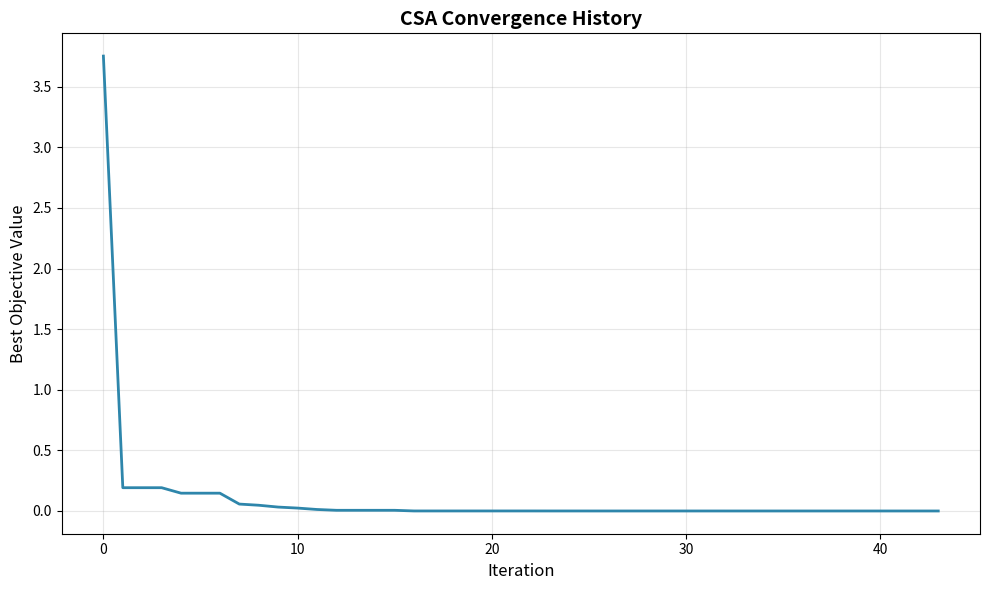

Write the Python code that produced this figure.
"""
Crow Search Algorithm (CSA) Optimizer
======================================

Implementation of Crow Search Algorithm for optimization problems.
Inspired by the intelligent behavior of crows in finding and hiding food.

Reference:
Askarzadeh, A. (2016). A novel metaheuristic method for solving constrained 
engineering optimization problems: Crow search algorithm. Computers & Structures, 169, 1-12.

Key Concepts:
- Crows follow each other to discover hiding places
- Awareness probability (AP): probability that a crow detects being followed
- Flight length (fl): step size for searching
- Memory: each crow remembers its best position
"""

import numpy as np
import matplotlib.pyplot as plt
from typing import Dict, List, Tuple, Callable, Optional, Union
import time
from dataclasses import dataclass, field


@dataclass
class ParameterSpec:
    """Specification for a parameter in the search space."""
    name: str
    lower_bound: float
    upper_bound: float
    param_type: str = 'continuous'  # 'continuous' or 'discrete'
    
    def __post_init__(self):
        if self.param_type not in ['continuous', 'discrete']:
            raise ValueError(f"param_type must be 'continuous' or 'discrete', got {self.param_type}")
        if self.lower_bound >= self.upper_bound:
            raise ValueError(f"lower_bound must be < upper_bound for {self.name}")


@dataclass
class CSAResult:
    """Result object from CSA optimization."""
    best_position: np.ndarray
    best_score: float
    best_params: Dict[str, Union[int, float]]
    convergence_history: List[float]
    iteration_history: List[Tuple[int, float, Dict]]
    total_iterations: int
    total_evaluations: int
    time_elapsed: float
    converged: bool = False
    convergence_iteration: Optional[int] = None


class CrowSearchOptimizer:
    """
    Crow Search Algorithm optimizer for continuous and discrete parameter spaces.
    
    Parameters
    ----------
    objective_function : callable
        Function to minimize. Should accept a dictionary of parameters and return a scalar score.
        Lower scores are better.
    parameter_specs : List[ParameterSpec]
        List of parameter specifications defining the search space.
    population_size : int, default=25
        Number of crows (candidate solutions) in the population.
    max_iterations : int, default=100
        Maximum number of iterations to run.
    awareness_probability : float, default=0.1
        Probability that a crow detects being followed (0 to 1).
        Higher values increase exploration, lower values increase exploitation.
    flight_length : float, default=2.0
        Controls the step size when following another crow.
        Higher values mean larger jumps in search space.
    early_stopping_patience : int, default=10
        Stop if no improvement for this many iterations.
    early_stopping_threshold : float, default=1e-6
        Minimum improvement to reset patience counter.
    random_state : int, optional
        Random seed for reproducibility.
    verbose : bool, default=True
        Print progress information.
    
    Attributes
    ----------
    best_position_ : np.ndarray
        Best position found (normalized [0,1] space).
    best_score_ : float
        Best objective function value found.
    best_params_ : dict
        Best parameters in original scale.
    convergence_history_ : list
        Best score at each iteration.
    """
    
    def __init__(
        self,
        objective_function: Callable,
        parameter_specs: List[ParameterSpec],
        population_size: int = 25,
        max_iterations: int = 100,
        awareness_probability: float = 0.1,
        flight_length: float = 2.0,
        early_stopping_patience: int = 10,
        early_stopping_threshold: float = 1e-6,
        random_state: Optional[int] = None,
        verbose: bool = True
    ):
        self.objective_function = objective_function
        self.parameter_specs = parameter_specs
        self.population_size = population_size
        self.max_iterations = max_iterations
        self.awareness_probability = awareness_probability
        self.flight_length = flight_length
        self.early_stopping_patience = early_stopping_patience
        self.early_stopping_threshold = early_stopping_threshold
        self.random_state = random_state
        self.verbose = verbose
        
        # Set random seed
        if random_state is not None:
            np.random.seed(random_state)
        
        # Dimensionality of search space
        self.n_dims = len(parameter_specs)
        
        # Results attributes
        self.best_position_ = None
        self.best_score_ = None
        self.best_params_ = None
        self.convergence_history_ = []
        self.iteration_history_ = []
        
    def _denormalize_position(self, normalized_pos: np.ndarray) -> Dict[str, Union[int, float]]:
        """Convert normalized position [0,1] to actual parameter values."""
        params = {}
        for i, spec in enumerate(self.parameter_specs):
            # Scale from [0,1] to [lower, upper]
            value = spec.lower_bound + normalized_pos[i] * (spec.upper_bound - spec.lower_bound)
            
            # Convert to discrete if needed
            if spec.param_type == 'discrete':
                value = int(np.round(value))
            
            params[spec.name] = value
        return params
    
    def _normalize_position(self, params: Dict[str, Union[int, float]]) -> np.ndarray:
        """Convert actual parameter values to normalized position [0,1]."""
        normalized = np.zeros(self.n_dims)
        for i, spec in enumerate(self.parameter_specs):
            value = params[spec.name]
            # Scale from [lower, upper] to [0,1]
            normalized[i] = (value - spec.lower_bound) / (spec.upper_bound - spec.lower_bound)
        return normalized
    
    def _clip_position(self, position: np.ndarray) -> np.ndarray:
        """Ensure position stays within [0,1] bounds."""
        return np.clip(position, 0.0, 1.0)
    
    def _evaluate_position(self, position: np.ndarray) -> float:
        """Evaluate objective function at given position."""
        params = self._denormalize_position(position)
        try:
            score = self.objective_function(params)
            return score
        except Exception as e:
            if self.verbose:
                print(f"Warning: Evaluation failed with params {params}: {e}")
            return np.inf  # Return worst possible score on error
    
    def optimize(self) -> CSAResult:
        """
        Run the Crow Search Algorithm optimization.
        
        Returns
        -------
        CSAResult
            Object containing optimization results and history.
        """
        start_time = time.time()
        
        # Initialize population randomly in [0,1] space
        positions = np.random.uniform(0, 1, (self.population_size, self.n_dims))
        
        # Evaluate initial population
        fitness = np.array([self._evaluate_position(pos) for pos in positions])
        
        # Initialize memory (best position each crow has found)
        memory = positions.copy()
        memory_fitness = fitness.copy()
        
        # Track global best
        best_idx = np.argmin(memory_fitness)
        self.best_position_ = memory[best_idx].copy()
        self.best_score_ = memory_fitness[best_idx]
        self.best_params_ = self._denormalize_position(self.best_position_)
        
        self.convergence_history_ = [self.best_score_]
        self.iteration_history_ = [(0, self.best_score_, self.best_params_.copy())]
        
        # Early stopping tracking
        patience_counter = 0
        last_best_score = self.best_score_
        converged = False
        convergence_iteration = None
        
        if self.verbose:
            print(f"CSA Optimization Started")
            print(f"Population: {self.population_size}, Iterations: {self.max_iterations}")
            print(f"AP: {self.awareness_probability}, FL: {self.flight_length}")
            print(f"Initial best score: {self.best_score_:.6f}")
            print("-" * 60)
        
        # Main optimization loop
        total_evaluations = self.population_size  # Initial evaluations
        
        for iteration in range(1, self.max_iterations + 1):
            new_positions = positions.copy()
            
            for i in range(self.population_size):
                # Randomly select another crow to follow
                j = np.random.randint(0, self.population_size)
                while j == i:
                    j = np.random.randint(0, self.population_size)
                
                # Generate random number to check awareness
                r = np.random.uniform(0, 1)
                
                if r >= self.awareness_probability:
                    # Crow j doesn't know it's being followed - follow to its memory
                    # New position = current position + random_step * flight_length * (memory_j - current_position)
                    random_step = np.random.uniform(0, 1, self.n_dims)
                    new_positions[i] = positions[i] + random_step * self.flight_length * (memory[j] - positions[i])
                else:
                    # Crow j knows it's being followed - go to random position
                    new_positions[i] = np.random.uniform(0, 1, self.n_dims)
                
                # Ensure position stays in bounds
                new_positions[i] = self._clip_position(new_positions[i])
            
            # Evaluate new positions
            new_fitness = np.array([self._evaluate_position(pos) for pos in new_positions])
            total_evaluations += self.population_size
            
            # Update positions and memory
            for i in range(self.population_size):
                # If new position is better, accept it
                if new_fitness[i] < fitness[i]:
                    positions[i] = new_positions[i]
                    fitness[i] = new_fitness[i]
                    
                    # Update memory if this is the best position this crow has found
                    if new_fitness[i] < memory_fitness[i]:
                        memory[i] = new_positions[i]
                        memory_fitness[i] = new_fitness[i]
            
            # Update global best
            best_idx = np.argmin(memory_fitness)
            if memory_fitness[best_idx] < self.best_score_:
                improvement = self.best_score_ - memory_fitness[best_idx]
                self.best_position_ = memory[best_idx].copy()
                self.best_score_ = memory_fitness[best_idx]
                self.best_params_ = self._denormalize_position(self.best_position_)
                
                if self.verbose and iteration % 5 == 0:
                    print(f"Iter {iteration:3d}: New best = {self.best_score_:.6f} (improvement: {improvement:.6f})")
            
            # Track convergence
            self.convergence_history_.append(self.best_score_)
            self.iteration_history_.append((iteration, self.best_score_, self.best_params_.copy()))
            
            # Check early stopping
            if abs(self.best_score_ - last_best_score) < self.early_stopping_threshold:
                patience_counter += 1
            else:
                patience_counter = 0
            
            if patience_counter >= self.early_stopping_patience:
                converged = True
                convergence_iteration = iteration
                if self.verbose:
                    print(f"Early stopping at iteration {iteration} (no improvement for {self.early_stopping_patience} iterations)")
                break
            
            last_best_score = self.best_score_
            
            # Progress update
            if self.verbose and iteration % 10 == 0:
                print(f"Iter {iteration:3d}: Best = {self.best_score_:.6f}, Avg = {np.mean(fitness):.6f}")
        
        time_elapsed = time.time() - start_time
        
        if self.verbose:
            print("-" * 60)
            print(f"Optimization Complete!")
            print(f"Best score: {self.best_score_:.6f}")
            print(f"Best parameters: {self.best_params_}")
            print(f"Total iterations: {iteration}")
            print(f"Total evaluations: {total_evaluations}")
            print(f"Time elapsed: {time_elapsed:.2f}s")
        
        return CSAResult(
            best_position=self.best_position_,
            best_score=self.best_score_,
            best_params=self.best_params_,
            convergence_history=self.convergence_history_,
            iteration_history=self.iteration_history_,
            total_iterations=iteration,
            total_evaluations=total_evaluations,
            time_elapsed=time_elapsed,
            converged=converged,
            convergence_iteration=convergence_iteration
        )
    
    def plot_convergence(self, save_path: Optional[str] = None):
        """
        Plot convergence history.
        
        Parameters
        ----------
        save_path : str, optional
            Path to save the plot. If None, displays the plot.
        """
        if not self.convergence_history_:
            print("No convergence history available. Run optimize() first.")
            return
        
        plt.figure(figsize=(10, 6))
        plt.plot(self.convergence_history_, linewidth=2, color='#2E86AB')
        plt.xlabel('Iteration', fontsize=12)
        plt.ylabel('Best Objective Value', fontsize=12)
        plt.title('CSA Convergence History', fontsize=14, fontweight='bold')
        plt.grid(True, alpha=0.3)
        plt.tight_layout()
        
        if save_path:
            plt.savefig(save_path, dpi=300, bbox_inches='tight')
            print(f"Convergence plot saved to {save_path}")
        else:
            plt.show()
        plt.close()


# Test functions for validation
def sphere_function(params: Dict[str, float]) -> float:
    """Simple sphere function: f(x) = sum(x_i^2). Global minimum at origin."""
    return sum(v**2 for v in params.values())


def rastrigin_function(params: Dict[str, float]) -> float:
    """Rastrigin function: multimodal with many local minima. Global minimum at origin."""
    n = len(params)
    A = 10
    return A * n + sum(v**2 - A * np.cos(2 * np.pi * v) for v in params.values())


def rosenbrock_function(params: Dict[str, float]) -> float:
    """Rosenbrock function: banana-shaped valley. Global minimum at (1,1,...)."""
    values = list(params.values())
    return sum(100 * (values[i+1] - values[i]**2)**2 + (1 - values[i])**2 
               for i in range(len(values)-1))


if __name__ == "__main__":
    # Test CSA on simple optimization problems
    print("=" * 70)
    print("Testing Crow Search Algorithm")
    print("=" * 70)
    
    # Test 1: Sphere function (easy, unimodal)
    print("\n1. Testing on Sphere Function (2D)")
    print("-" * 70)
    param_specs = [
        ParameterSpec(name='x1', lower_bound=-5.0, upper_bound=5.0, param_type='continuous'),
        ParameterSpec(name='x2', lower_bound=-5.0, upper_bound=5.0, param_type='continuous')
    ]
    
    csa = CrowSearchOptimizer(
        objective_function=sphere_function,
        parameter_specs=param_specs,
        population_size=20,
        max_iterations=50,
        awareness_probability=0.1,
        flight_length=2.0,
        random_state=42,
        verbose=True
    )
    
    result = csa.optimize()
    print(f"\nExpected minimum: x1=0, x2=0, f(x)=0")
    print(f"Found minimum: {result.best_params}, f(x)={result.best_score:.6f}")
    csa.plot_convergence()
    
    # Test 2: Rastrigin function (harder, multimodal)
    print("\n\n2. Testing on Rastrigin Function (3D)")
    print("-" * 70)
    param_specs = [
        ParameterSpec(name='x1', lower_bound=-5.12, upper_bound=5.12, param_type='continuous'),
        ParameterSpec(name='x2', lower_bound=-5.12, upper_bound=5.12, param_type='continuous'),
        ParameterSpec(name='x3', lower_bound=-5.12, upper_bound=5.12, param_type='continuous')
    ]
    
    csa = CrowSearchOptimizer(
        objective_function=rastrigin_function,
        parameter_specs=param_specs,
        population_size=30,
        max_iterations=100,
        awareness_probability=0.1,
        flight_length=2.0,
        random_state=42,
        verbose=True
    )
    
    result = csa.optimize()
    print(f"\nExpected minimum: x1=0, x2=0, x3=0, f(x)=0")
    print(f"Found minimum: {result.best_params}, f(x)={result.best_score:.6f}")
    
    # Test 3: Discrete parameters
    print("\n\n3. Testing with Discrete Parameters")
    print("-" * 70)
    
    def discrete_test_function(params):
        """Simple function with discrete parameters."""
        target = {'n_trees': 100, 'max_depth': 10}
        return sum((params[k] - target[k])**2 for k in target)
    
    param_specs = [
        ParameterSpec(name='n_trees', lower_bound=50, upper_bound=200, param_type='discrete'),
        ParameterSpec(name='max_depth', lower_bound=5, upper_bound=20, param_type='discrete')
    ]
    
    csa = CrowSearchOptimizer(
        objective_function=discrete_test_function,
        parameter_specs=param_specs,
        population_size=15,
        max_iterations=30,
        awareness_probability=0.1,
        flight_length=2.0,
        random_state=42,
        verbose=True
    )
    
    result = csa.optimize()
    print(f"\nExpected minimum: n_trees=100, max_depth=10, f(x)=0")
    print(f"Found minimum: {result.best_params}, f(x)={result.best_score:.6f}")
    
    print("\n" + "=" * 70)
    print("All tests completed!")
    print("=" * 70)
